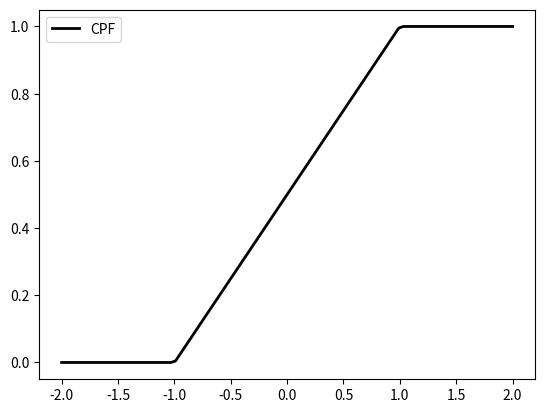

Write the Python code that produced this figure.
from scipy.stats import uniform
import matplotlib.pyplot as plt
import numpy as np
fig, ax = plt.subplots(1, 1)

x = np.linspace(-2, 2, 100)
rv = uniform(-0.999, 1.999)
ex_vec1 = [0.001, 0.5, 0.999]

ax.plot(x, rv.cdf(x), 'k-', lw=2, label='CPF')

vals = uniform.ppf(ex_vec1)
np.allclose(ex_vec1, uniform.cdf(vals))

print(vals)

ax.legend(loc='best', frameon=True)
plt.show()
